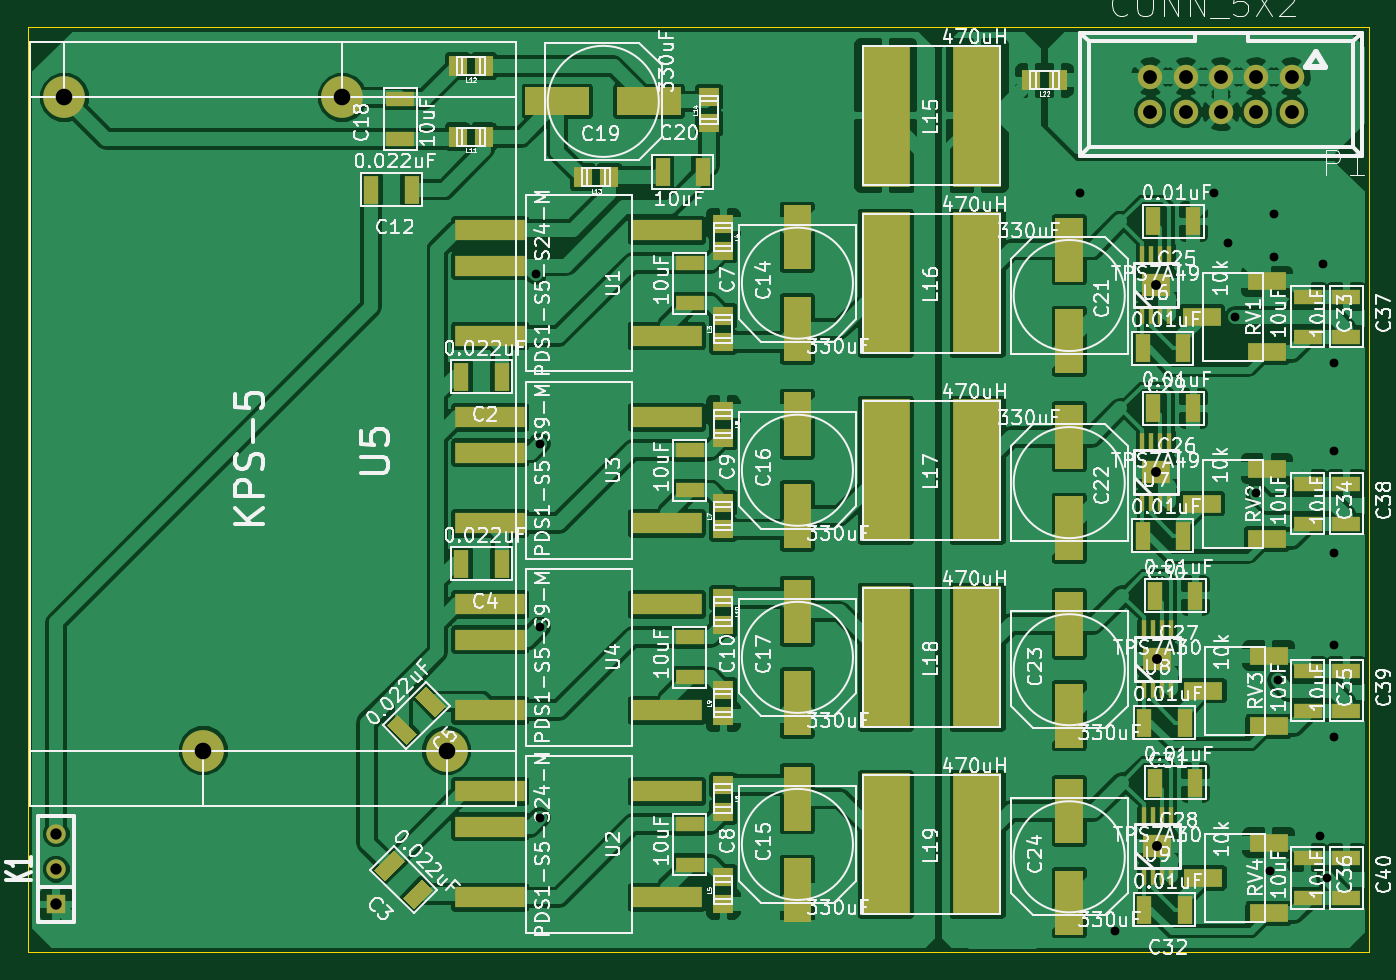
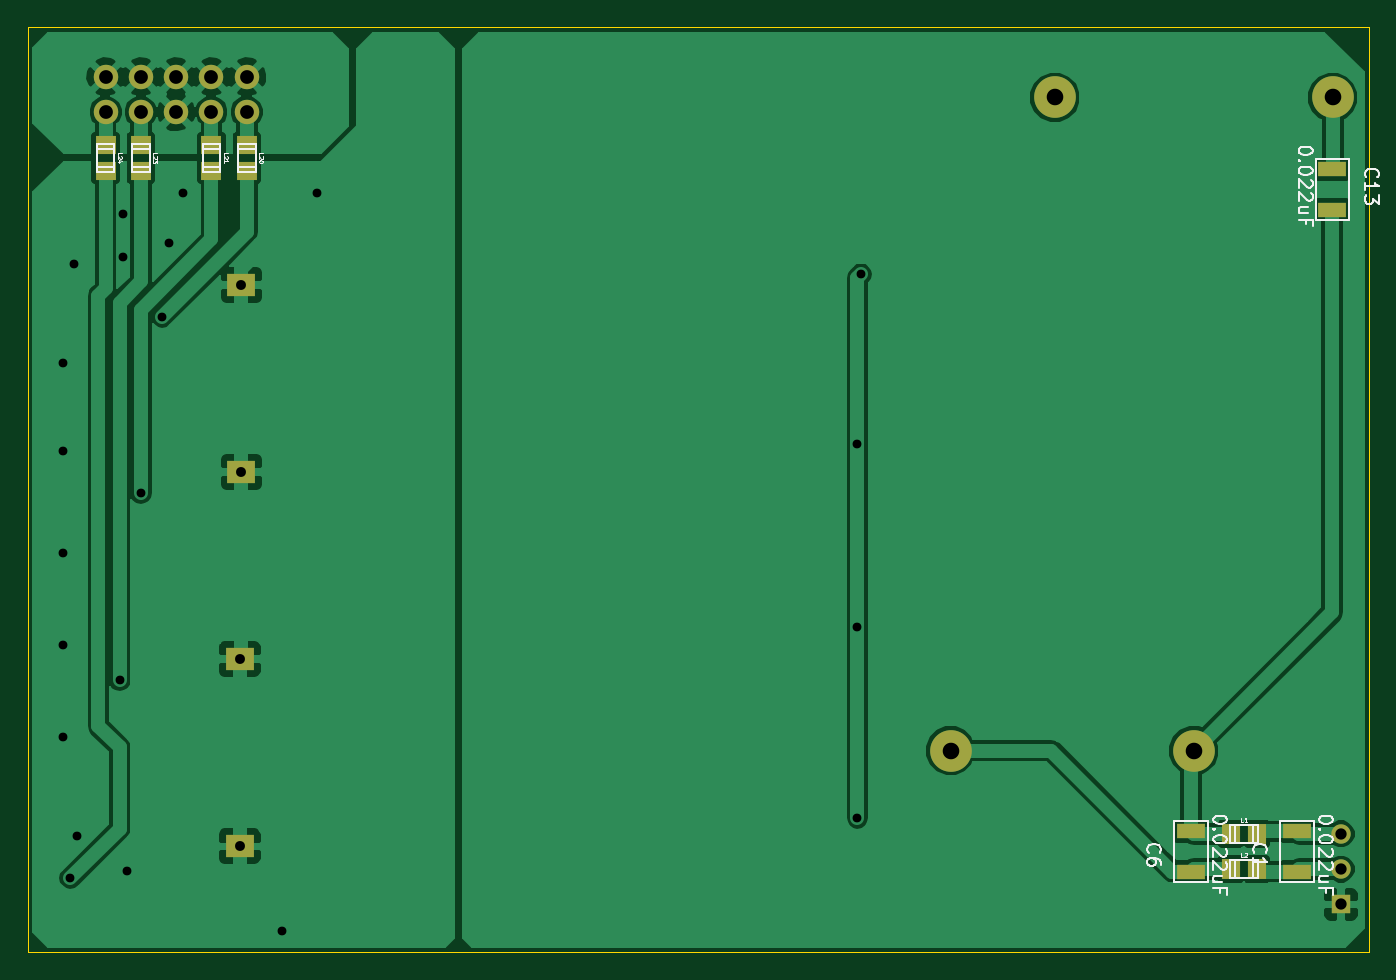
Circuit board: 8 layer files. Board 96.5 x 66.5 mm.
- bottom_copper: power-B_Cu.gbl (38681 bytes)
- bottom_mask: power-B_Mask.gbs (1215 bytes)
- bottom_silk: power-B_SilkS.gbo (10641 bytes)
- outline: power-Edge_Cuts.gbr (435 bytes)
- top_copper: power-F_Cu.gtl (156658 bytes)
- top_mask: power-F_Mask.gts (6505 bytes)
- top_silk: power-F_SilkS.gto (115845 bytes)
- drill: power.drl (923 bytes)

=== bottom_copper: power-B_Cu.gbl (38681 bytes, source omitted) ===
=== bottom_mask: power-B_Mask.gbs ===
G04 (created by PCBNEW (2013-may-18)-stable) date 2014年05月08日 星期四 20时23分29秒*
%MOIN*%
G04 Gerber Fmt 3.4, Leading zero omitted, Abs format*
%FSLAX34Y34*%
G01*
G70*
G90*
G04 APERTURE LIST*
%ADD10C,0.00590551*%
%ADD11C,0.0693*%
%ADD12R,0.055X0.055*%
%ADD13C,0.055*%
%ADD14R,0.0787402X0.0629921*%
%ADD15C,0.11811*%
%ADD16R,0.059X0.0512*%
%ADD17R,0.0512X0.059*%
%ADD18R,0.0787402X0.0433071*%
G04 APERTURE END LIST*
G54D10*
G54D11*
X72400Y-30500D03*
X72400Y-31500D03*
X71400Y-30500D03*
X71400Y-31500D03*
X70400Y-30500D03*
X70400Y-31500D03*
X69400Y-30500D03*
X69400Y-31500D03*
X68400Y-30500D03*
X68400Y-31500D03*
G54D12*
X37400Y-53950D03*
G54D13*
X37400Y-52950D03*
X37400Y-51950D03*
G54D14*
X68600Y-47000D03*
X68550Y-41700D03*
X68600Y-52300D03*
X68550Y-36400D03*
G54D15*
X48462Y-49592D03*
X41572Y-49592D03*
X45509Y-31088D03*
X37635Y-31088D03*
G54D16*
X72400Y-33175D03*
X72400Y-32425D03*
X71400Y-33175D03*
X71400Y-32425D03*
X69400Y-33175D03*
X69400Y-32425D03*
G54D17*
X39775Y-51950D03*
X40525Y-51950D03*
X39775Y-52950D03*
X40525Y-52950D03*
G54D16*
X68400Y-33175D03*
X68400Y-32425D03*
G54D18*
X41650Y-51879D03*
X41650Y-53020D03*
X38650Y-51879D03*
X38650Y-53020D03*
X37650Y-34270D03*
X37650Y-33129D03*
M02*

=== bottom_silk: power-B_SilkS.gbo (10641 bytes, source omitted) ===
=== outline: power-Edge_Cuts.gbr ===
G04 (created by PCBNEW (2013-may-18)-stable) date 2014年05月08日 星期四 20时23分29秒*
%MOIN*%
G04 Gerber Fmt 3.4, Leading zero omitted, Abs format*
%FSLAX34Y34*%
G01*
G70*
G90*
G04 APERTURE LIST*
%ADD10C,0.00590551*%
%ADD11C,0.00393701*%
G04 APERTURE END LIST*
G54D10*
G54D11*
X74600Y-29100D02*
X36600Y-29100D01*
X74600Y-55300D02*
X74600Y-29100D01*
X36600Y-55300D02*
X74600Y-55300D01*
X36600Y-29100D02*
X36600Y-55300D01*
M02*

=== top_copper: power-F_Cu.gtl (156658 bytes, source omitted) ===
=== top_mask: power-F_Mask.gts (6505 bytes, source omitted) ===
=== top_silk: power-F_SilkS.gto (115845 bytes, source omitted) ===
=== drill: power.drl ===
M48
;DRILL file {Pcbnew (2013-may-18)-stable} date 2014年05月08日 星期四 20时23分33秒
;FORMAT={2:4/ absolute / inch / keep zeros}
FMAT,2
INCH,TZ
T1C0.025
T2C0.028
T3C0.032
T4C0.039
T5C0.047
%
G90
G05
M72
T1
X051000Y-036100
X051100Y-040900
X051100Y-046100
X051100Y-051500
X066400Y-033800
X067400Y-054700
X070200Y-033800
X070600Y-035200
X070800Y-037300
X071400Y-042300
X071800Y-053000
X071900Y-034400
X071900Y-035600
X072000Y-047600
X073200Y-052000
X073300Y-035800
X073400Y-053200
X073600Y-038600
X073600Y-041100
X073600Y-044000
X073600Y-046600
X073600Y-049200
T2
X068550Y-036400
X068550Y-041700
X068600Y-047000
X068600Y-052300
T3
X037400Y-051950
X037400Y-052950
X037400Y-053950
T4
X068400Y-030500
X068400Y-031500
X069400Y-030500
X069400Y-031500
X070400Y-030500
X070400Y-031500
X071400Y-030500
X071400Y-031500
X072400Y-030500
X072400Y-031500
T5
X037635Y-031089
X041572Y-049593
X045509Y-031089
X048462Y-049593
T0
M30
